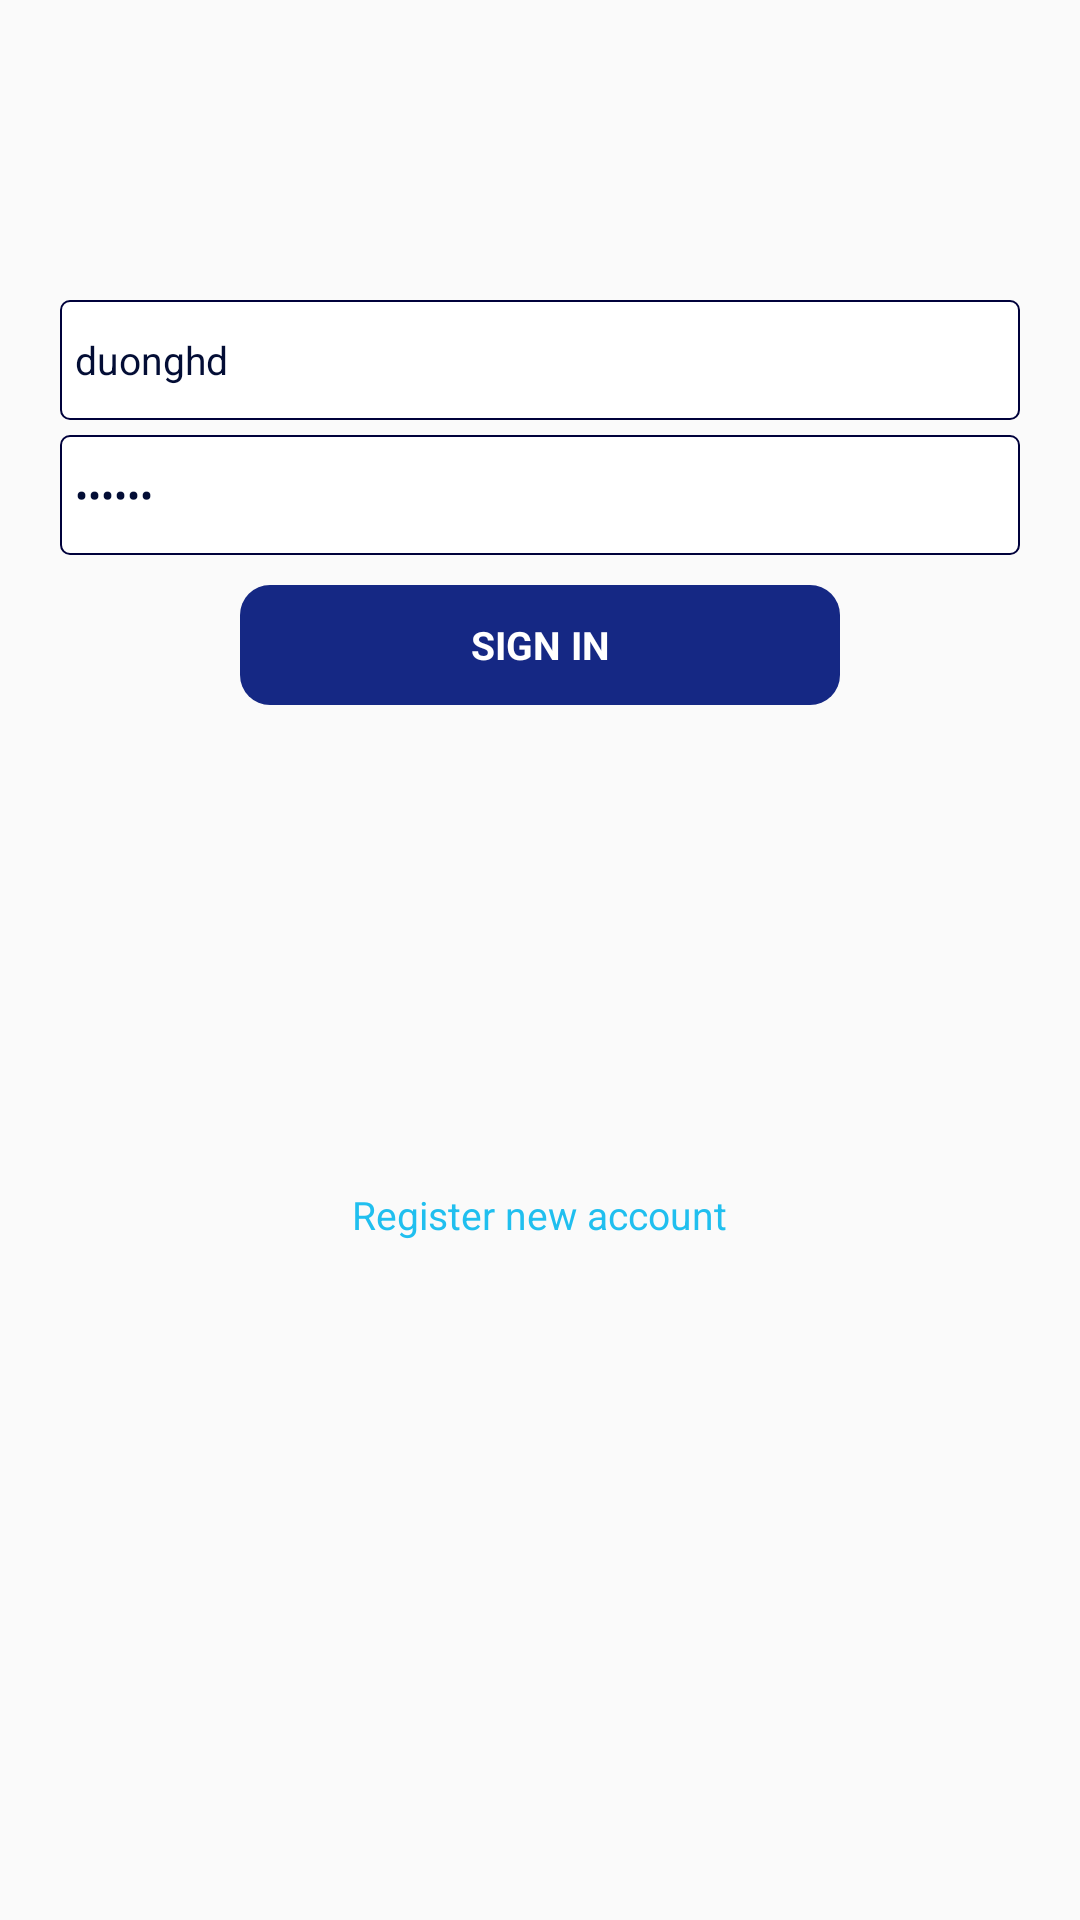

Write the Android layout XML for this screen, with the resource values it uses.
<!-- AndroidManifest.xml: application theme AppTheme -->
<!-- res/layout/fragment_sign_in.xml -->
<?xml version="1.0" encoding="utf-8"?>
<LinearLayout
    xmlns:android="http://schemas.android.com/apk/res/android"
    xmlns:tools="http://schemas.android.com/tools"
    android:layout_width="match_parent"
    android:layout_height="match_parent"
    android:background="@android:color/transparent"
    android:descendantFocusability="beforeDescendants"
    android:focusableInTouchMode="true"
    android:orientation="vertical"
    tools:ignore="MissingPrefix,KeyboardInaccessibleWidget,ContentDescription,HardcodedText,SpUsage,
    RtlHardcoded,RelativeOverlap,UselessParent,RtlSymmetry,DisableBaselineAlignment">

    <EditText
        android:id="@+id/fragment_sign_in_edt_username"
        android:layout_width="match_parent"
        android:layout_height="40dp"
        android:layout_marginLeft="20dp"
        android:layout_marginRight="20dp"
        android:layout_marginTop="100dp"
        android:background="@drawable/bg_edittext_white"
        android:hint="Username"
        android:imeOptions="actionNext"
        android:inputType="text"
        android:maxLength="50"
        android:padding="5dp"
        android:singleLine="true"
        android:text="duonghd"
        android:textColor="#030d35"
        android:textCursorDrawable="@drawable/bg_cursor_1x5_black_blue"
        android:textSize="13dp"/>

    <EditText
        android:id="@+id/fragment_sign_in_edt_password"
        android:layout_width="match_parent"
        android:layout_height="40dp"
        android:layout_marginLeft="20dp"
        android:layout_marginRight="20dp"
        android:layout_marginTop="5dp"
        android:background="@drawable/bg_edittext_white"
        android:hint="Password"
        android:imeOptions="actionDone"
        android:inputType="textPassword"
        android:maxLength="50"
        android:padding="5dp"
        android:singleLine="true"
        android:text="123456"
        android:textColor="#030d35"
        android:textCursorDrawable="@drawable/bg_cursor_1x5_black_blue"
        android:textSize="13dp"/>

    <TextView
        android:id="@+id/fragment_sign_in_tv_sign_in"
        android:layout_width="200dp"
        android:layout_height="40dp"
        android:layout_gravity="center_horizontal"
        android:layout_marginTop="10dp"
        android:background="@drawable/bg_btn_black_blue"
        android:clickable="true"
        android:gravity="center"
        android:text="SIGN IN"
        android:textColor="@android:color/white"
        android:textSize="13dp"
        android:textStyle="bold"/>

    <TextView
        android:id="@+id/fragment_sign_in_tv_sign_up"
        android:layout_width="wrap_content"
        android:layout_height="40dp"
        android:layout_gravity="center_horizontal"
        android:layout_marginTop="150dp"
        android:clickable="true"
        android:gravity="center"
        android:paddingLeft="20dp"
        android:paddingRight="20dp"
        android:text="Register new account"
        android:textColor="@drawable/bg_text_color_click_blue"
        android:textSize="13dp"/>
</LinearLayout>
<!-- resources referenced by this layout -->
<resources>
  <!-- drawable bg_btn_black_blue (drawable) -->
  <?xml version="1.0" encoding="utf-8"?>
  <selector xmlns:android="http://schemas.android.com/apk/res/android">
      <item android:state_pressed="true">
          <shape android:shape="rectangle">
              <corners android:radius="10dp"/>
              <solid android:color="#0c1945"/>
          </shape>
      </item>
  
      <item android:state_pressed="false">
          <shape android:shape="rectangle">
              <corners android:radius="10dp"/>
              <solid android:color="#152884"/>
          </shape>
      </item>
  </selector>
  <!-- drawable bg_cursor_1x5_black_blue (drawable) -->
  <?xml version="1.0" encoding="utf-8"?>
  <shape xmlns:android="http://schemas.android.com/apk/res/android"
         android:shape="rectangle">
      <size
          android:width="1dp"
          android:height="5dp"/>
      <solid android:color="#030d35"/>
  </shape>
  <!-- drawable bg_edittext_white (drawable) -->
  <?xml version="1.0" encoding="utf-8"?>
  <shape
      xmlns:android="http://schemas.android.com/apk/res/android"
      android:shape="rectangle">
      <corners android:radius="3dp"/>
      <stroke
          android:width="0.66dp"
          android:color="#00013b"/>
      <solid android:color="@android:color/white"/>
  </shape>
  <!-- drawable bg_text_color_click_blue (drawable) -->
  <?xml version="1.0" encoding="utf-8"?>
  <selector xmlns:android="http://schemas.android.com/apk/res/android">
      
      <item android:state_focused="true"
            android:state_pressed="false"
            android:color="#3338ce" />
  
      
      <item android:state_focused="true"
            android:state_pressed="true"
            android:color="#3338ce" />
  
      
      <item android:state_focused="false"
            android:state_pressed="true"
            android:color="#3338ce" />
  
      
      <item android:color="#20bfef" />
  </selector>
  <style name="AppTheme" parent="Theme.AppCompat.Light.NoActionBar">
          
          <item name="colorPrimary">@color/colorPrimary</item>
          <item name="colorPrimaryDark">@color/colorPrimaryDark</item>
          <item name="colorAccent">@color/colorAccent</item>
      </style>
  <!-- not gathered from this repository: default colours our renderer supplied (Android Studio template values) -->
  <color name="colorPrimary">#FF6200EE</color>
  <color name="colorPrimaryDark">#FF3700B3</color>
  <color name="colorAccent">#FF03DAC5</color>
</resources>
